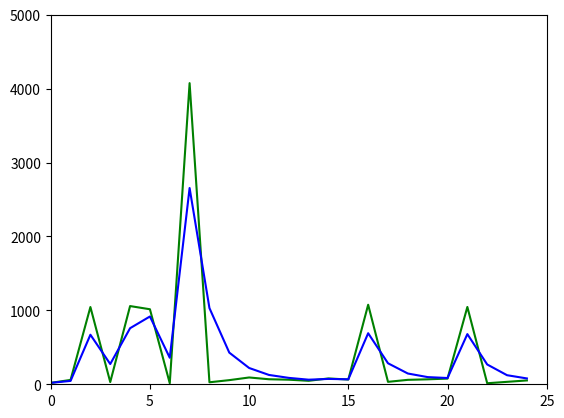

Source code (Python):
import matplotlib.pyplot as plt

data = 0
P = 1.0
varP = 0.01 ** 2
varM = 0.01 ** 2
K = 1.0
Kalman = 100

data_list = [19, 59, 1045, 30, 1058, 1015, 14, 4074, 27, 56, 92, 68, 62, 47, 79, 64, 1076, 33, 60, 67, 77, 1046, 14, 33, 52]
kalman_list = []
index_list = [i for i in range(25)]

for i in range(25):
   # data = random.randrange(2450, 2550)
   #    # if 50 <= i <= 51:
   #    #    data = 2900
   #    # data_list.append(data)
   data = data_list[i]
   P = P + varP
   K = P / (P + varM)
   Kalman = K * data + (1 - K) * Kalman
   P = (1 - K) * P
   kalman_list.append(Kalman)

plt.figure()
measured_data = plt.plot(index_list, data_list, color='g')
kalman_data = plt.plot(index_list, kalman_list, color='b')
plt.axis([0, 25, 0, 5000])
plt.show()
print(kalman_list)